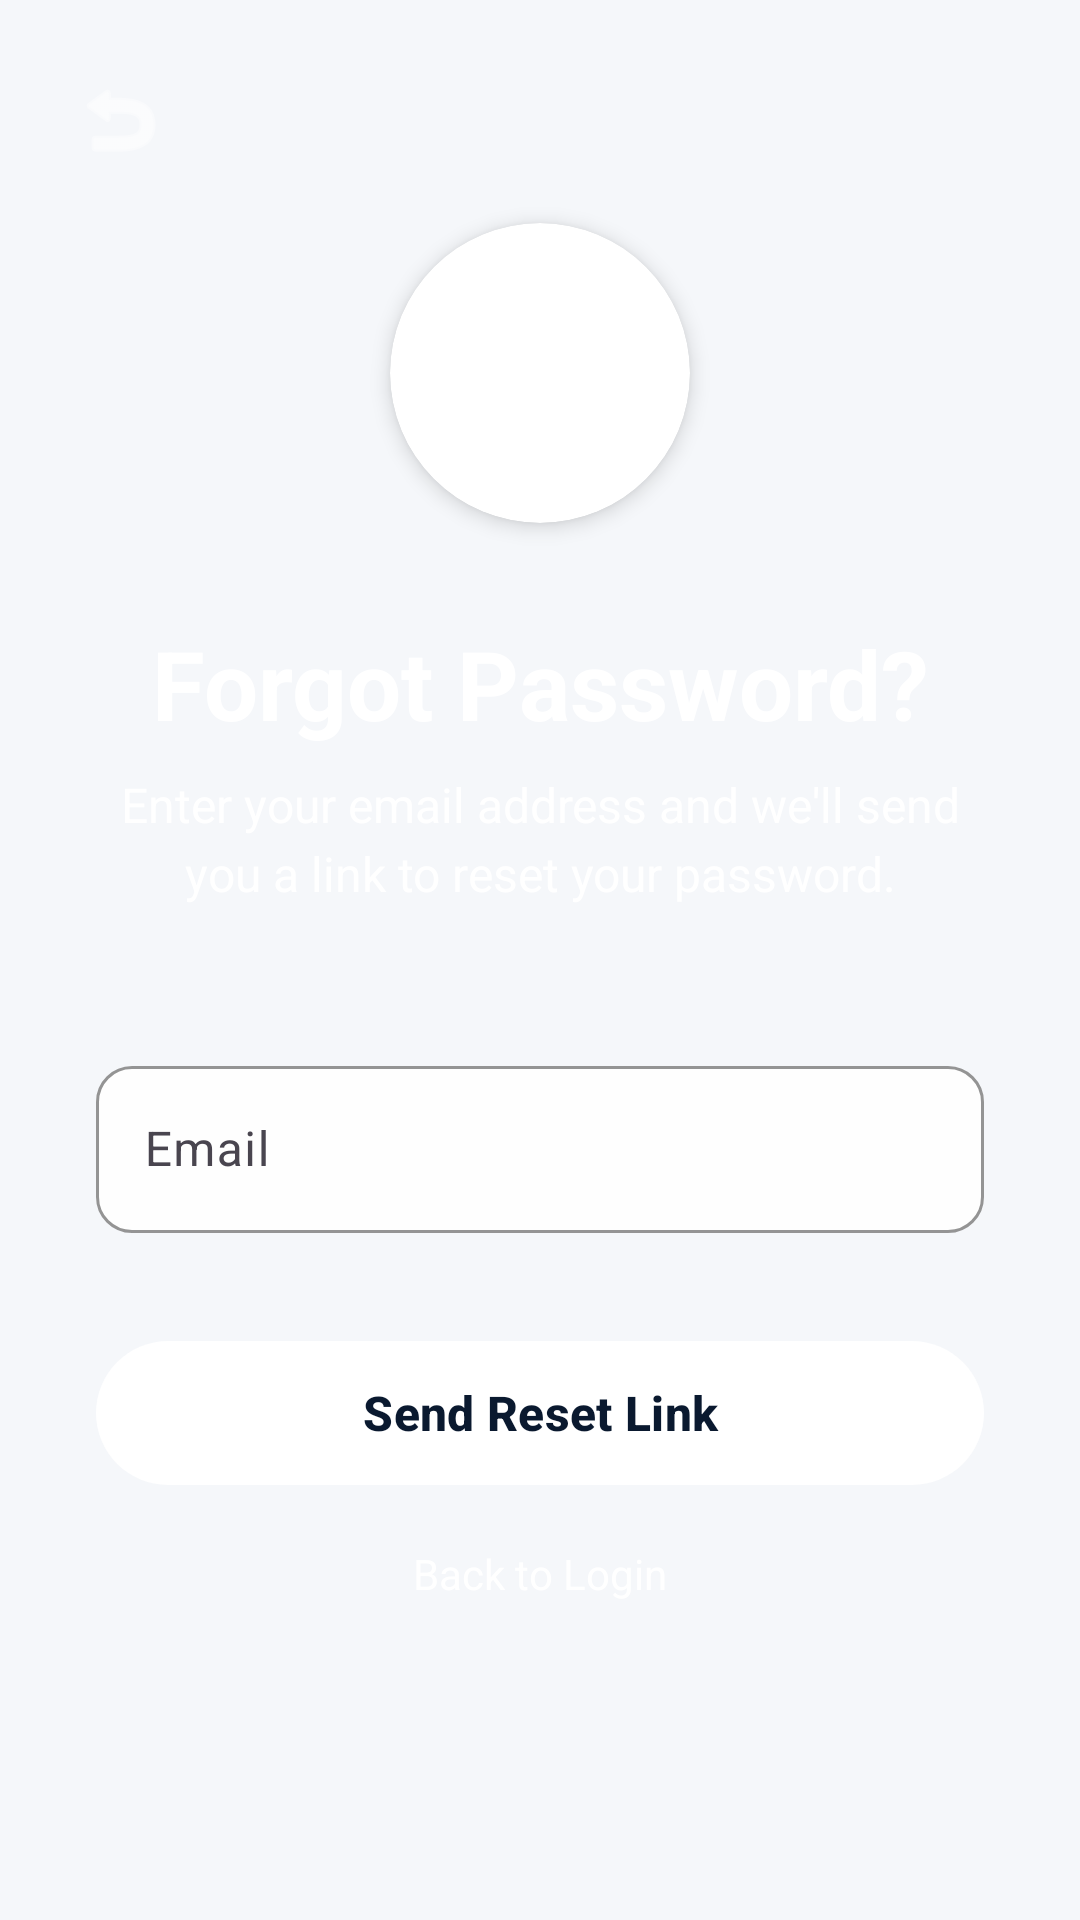

This screen was rendered from an Android layout file. Write that file and the resources it references.
<!-- AndroidManifest.xml: activity theme Theme.Learn2Survive -->
<!-- res/layout/activity_forgot_password.xml -->
<?xml version="1.0" encoding="utf-8"?>
<androidx.constraintlayout.widget.ConstraintLayout xmlns:android="http://schemas.android.com/apk/res/android"
    xmlns:app="http://schemas.android.com/apk/res-auto"
    xmlns:tools="http://schemas.android.com/tools"
    android:layout_width="match_parent"
    android:layout_height="match_parent"
    android:background="@drawable/gradient_background"
    tools:context=".ui.auth.ForgotPasswordActivity">

    
    <ImageView
        android:id="@+id/backButton"
        android:layout_width="48dp"
        android:layout_height="48dp"
        android:layout_margin="16dp"
        android:contentDescription="@string/back"
        android:padding="8dp"
        android:src="@android:drawable/ic_menu_revert"
        android:tint="@color/white"
        app:layout_constraintStart_toStartOf="parent"
        app:layout_constraintTop_toTopOf="parent" />

    
    <ScrollView
        android:layout_width="0dp"
        android:layout_height="0dp"
        android:fillViewport="true"
        app:layout_constraintBottom_toBottomOf="parent"
        app:layout_constraintEnd_toEndOf="parent"
        app:layout_constraintStart_toStartOf="parent"
        app:layout_constraintTop_toTopOf="parent">

        <androidx.constraintlayout.widget.ConstraintLayout
            android:layout_width="match_parent"
            android:layout_height="wrap_content"
            android:padding="32dp">

            
            <androidx.cardview.widget.CardView
                android:id="@+id/iconCard"
                android:layout_width="100dp"
                android:layout_height="100dp"
                android:layout_marginBottom="32dp"
                app:cardCornerRadius="50dp"
                app:cardElevation="4dp"
                app:layout_constraintBottom_toTopOf="@+id/titleText"
                app:layout_constraintEnd_toEndOf="parent"
                app:layout_constraintStart_toStartOf="parent"
                app:layout_constraintTop_toTopOf="parent"
                app:layout_constraintVertical_chainStyle="packed">

                <ImageView
                    android:layout_width="match_parent"
                    android:layout_height="match_parent"
                    android:contentDescription="Reset Password"
                    android:padding="24dp"
                    android:src="@android:drawable/ic_dialog_email"
                    android:tint="@color/white" />

            </androidx.cardview.widget.CardView>

            
            <TextView
                android:id="@+id/titleText"
                android:layout_width="0dp"
                android:layout_height="wrap_content"
                android:layout_marginBottom="8dp"
                android:gravity="center"
                android:text="Forgot Password?"
                android:textColor="@color/white"
                android:textSize="32sp"
                android:textStyle="bold"
                app:layout_constraintBottom_toTopOf="@+id/descriptionText"
                app:layout_constraintEnd_toEndOf="parent"
                app:layout_constraintStart_toStartOf="parent"
                app:layout_constraintTop_toBottomOf="@+id/iconCard" />

            
            <TextView
                android:id="@+id/descriptionText"
                android:layout_width="0dp"
                android:layout_height="wrap_content"
                android:layout_marginBottom="48dp"
                android:gravity="center"
                android:lineSpacingExtra="4dp"
                android:text="Enter your email address and we'll send you a link to reset your password."
                android:textColor="@color/white"
                android:textSize="16sp"
                app:layout_constraintBottom_toTopOf="@+id/emailInputLayout"
                app:layout_constraintEnd_toEndOf="parent"
                app:layout_constraintStart_toStartOf="parent"
                app:layout_constraintTop_toBottomOf="@+id/titleText" />

            
            <com.google.android.material.textfield.TextInputLayout
                android:id="@+id/emailInputLayout"
                style="@style/TextInputStyle"
                android:layout_width="0dp"
                android:layout_height="wrap_content"
                android:layout_marginBottom="32dp"
                android:hint="@string/email"
                app:boxBackgroundColor="@color/glass_light"
                app:boxStrokeColor="@color/white"
                app:hintTextColor="@color/white"
                app:layout_constraintBottom_toTopOf="@+id/resetButton"
                app:layout_constraintEnd_toEndOf="parent"
                app:layout_constraintStart_toStartOf="parent"
                app:layout_constraintTop_toBottomOf="@+id/descriptionText">

                <com.google.android.material.textfield.TextInputEditText
                    android:id="@+id/emailEditText"
                    android:layout_width="match_parent"
                    android:layout_height="wrap_content"
                    android:inputType="textEmailAddress"
                    android:textColor="@color/text_primary" />

            </com.google.android.material.textfield.TextInputLayout>

            
            <com.google.android.material.button.MaterialButton
                android:id="@+id/resetButton"
                android:layout_width="0dp"
                android:layout_height="56dp"
                android:layout_marginBottom="16dp"
                android:text="Send Reset Link"
                android:textSize="16sp"
                android:textStyle="bold"
                app:backgroundTint="@color/white"
                app:cornerRadius="28dp"
                app:layout_constraintBottom_toTopOf="@+id/backToLoginText"
                app:layout_constraintEnd_toEndOf="parent"
                app:layout_constraintStart_toStartOf="parent"
                app:layout_constraintTop_toBottomOf="@+id/emailInputLayout"
                android:textColor="@color/primary" />

            
            <TextView
                android:id="@+id/backToLoginText"
                android:layout_width="wrap_content"
                android:layout_height="wrap_content"
                android:layout_marginBottom="32dp"
                android:text="Back to Login"
                android:textColor="@color/white"
                android:textSize="14sp"
                app:layout_constraintBottom_toBottomOf="parent"
                app:layout_constraintEnd_toEndOf="parent"
                app:layout_constraintStart_toStartOf="parent"
                app:layout_constraintTop_toBottomOf="@+id/resetButton" />

        </androidx.constraintlayout.widget.ConstraintLayout>

    </ScrollView>

    
    <ProgressBar
        android:id="@+id/loadingProgress"
        android:layout_width="48dp"
        android:layout_height="48dp"
        android:indeterminateTint="@color/white"
        android:visibility="gone"
        app:layout_constraintBottom_toBottomOf="parent"
        app:layout_constraintEnd_toEndOf="parent"
        app:layout_constraintStart_toStartOf="parent"
        app:layout_constraintTop_toTopOf="parent" />

</androidx.constraintlayout.widget.ConstraintLayout>
<!-- resources referenced by this layout -->
<resources>
  <color name="glass_light">#E0FFFFFF</color>
  <color name="primary">#0A192F</color>
  <color name="text_primary">#212121</color>
  <color name="white">#FFFFFFFF</color>
  <string name="back">Back</string>
  <string name="email">Email</string>
  <style name="TextInputStyle" parent="Widget.Material3.TextInputLayout.OutlinedBox">
          <item name="boxStrokeColor">@color/primary</item>
          <item name="boxCornerRadiusTopStart">12dp</item>
          <item name="boxCornerRadiusTopEnd">12dp</item>
          <item name="boxCornerRadiusBottomStart">12dp</item>
          <item name="boxCornerRadiusBottomEnd">12dp</item>
      </style>
  <style name="Theme.Learn2Survive" parent="Base.Theme.Learn2Survive" />
  <style name="Base.Theme.Learn2Survive" parent="Theme.Material3.DayNight.NoActionBar">
          
          <item name="colorPrimary">@color/primary</item>
          <item name="colorPrimaryDark">@color/primary_dark</item>
          <item name="colorPrimaryContainer">@color/primary_light</item>
          
          
          <item name="colorSecondary">@color/secondary</item>
          <item name="colorSecondaryContainer">@color/secondary_light</item>
          
          
          <item name="colorAccent">@color/accent</item>
          
          
          <item name="android:colorBackground">@color/background</item>
          <item name="colorSurface">@color/surface</item>
          
          
          <item name="android:textColorPrimary">@color/text_primary</item>
          <item name="android:textColorSecondary">@color/text_secondary</item>
          <item name="android:textColorHint">@color/text_hint</item>
          
          
          <item name="android:statusBarColor">@color/primary</item>
          
          
          <item name="android:windowBackground">@color/background</item>
          
          
          <item name="android:windowLayoutInDisplayCutoutMode" tools:targetApi="o_mr1">shortEdges</item>
      </style>
  <color name="primary_dark">#051020</color>
  <color name="primary_light">#1E3A5F</color>
  <color name="secondary">#009688</color>
  <color name="secondary_light">#4DB6AC</color>
  <color name="accent">#FFB300</color>
  <color name="background">#F5F7FA</color>
  <color name="surface">#FFFFFF</color>
  <color name="text_secondary">#757575</color>
  <color name="text_hint">#9E9E9E</color>
</resources>
